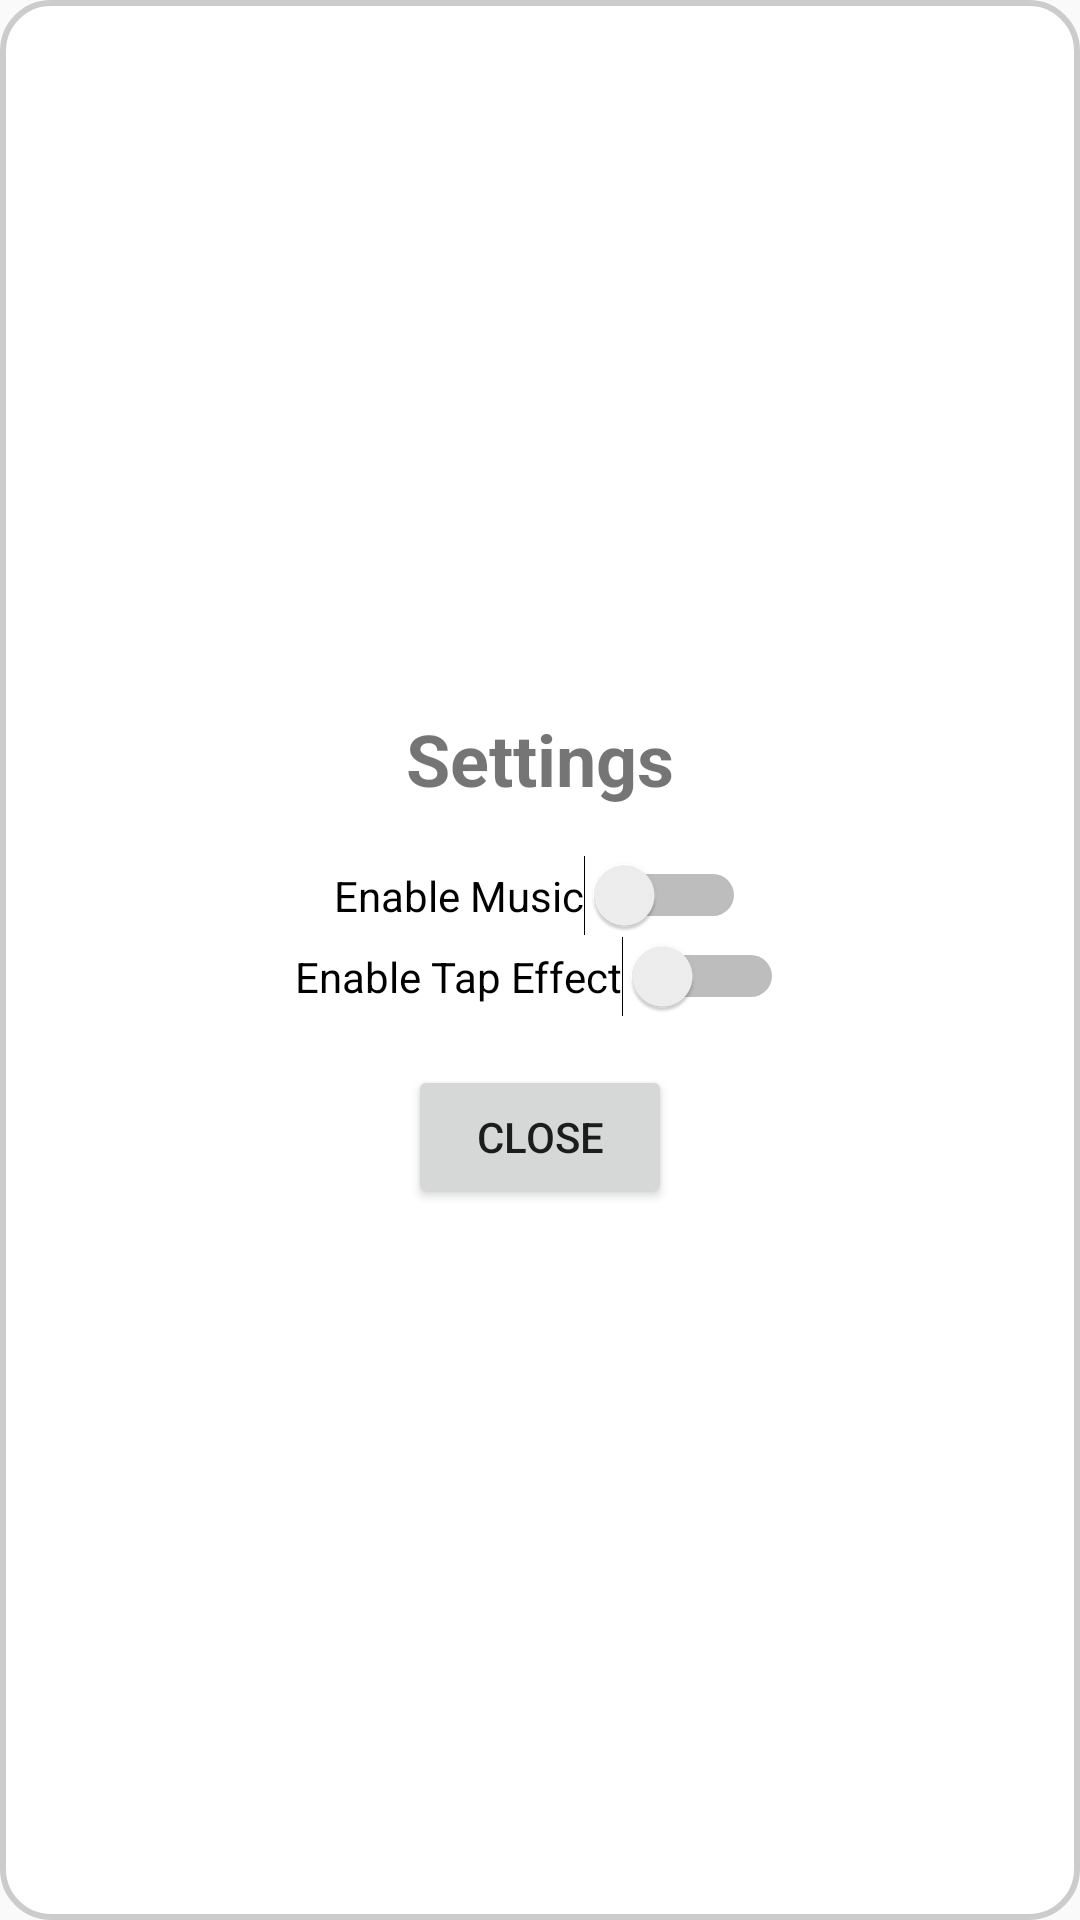

Write the Android layout XML for this screen, with the resource values it uses.
<!-- AndroidManifest.xml: application theme Theme.ArchersFlight -->
<!-- res/layout/overlay_settings.xml -->
<?xml version="1.0" encoding="utf-8"?>
<LinearLayout xmlns:android="http://schemas.android.com/apk/res/android"
    android:layout_width="wrap_content"
    android:layout_height="wrap_content"
    android:background="@drawable/settings_curve"
    android:gravity="center"
    android:orientation="vertical"
    android:padding="16dp"
    android:layout_centerInParent="true"> 

    <TextView
        android:layout_width="wrap_content"
        android:layout_height="wrap_content"
        android:layout_marginBottom="16dp"
        android:text="Settings"
        android:textSize="24sp"
        android:textStyle="bold" />

    <Switch
        android:id="@+id/musicSwitch"
        android:layout_width="wrap_content"
        android:layout_height="wrap_content"
        android:text="Enable Music" />

    <Switch
        android:id="@+id/tapEffectSwitch"
        android:layout_width="wrap_content"
        android:layout_height="wrap_content"
        android:text="Enable Tap Effect" />

    <Button
        android:id="@+id/closeBtn"
        android:layout_width="wrap_content"
        android:layout_height="wrap_content"
        android:layout_marginTop="16dp"
        android:text="Close" />

</LinearLayout>
<!-- resources referenced by this layout -->
<resources>
  <!-- drawable settings_curve (drawable) -->
  <?xml version="1.0" encoding="utf-8"?>
  <shape xmlns:android="http://schemas.android.com/apk/res/android">
      <solid android:color="#FFFFFF" /> 
      <corners android:radius="16dp" /> 
      <padding android:left="16dp" android:top="16dp" android:right="16dp" android:bottom="16dp" />
      <stroke android:width="2dp" android:color="#CCCCCC" /> 
  </shape>
  <style name="Theme.ArchersFlight" parent="android:Theme.Material.Light.NoActionBar" />
</resources>
